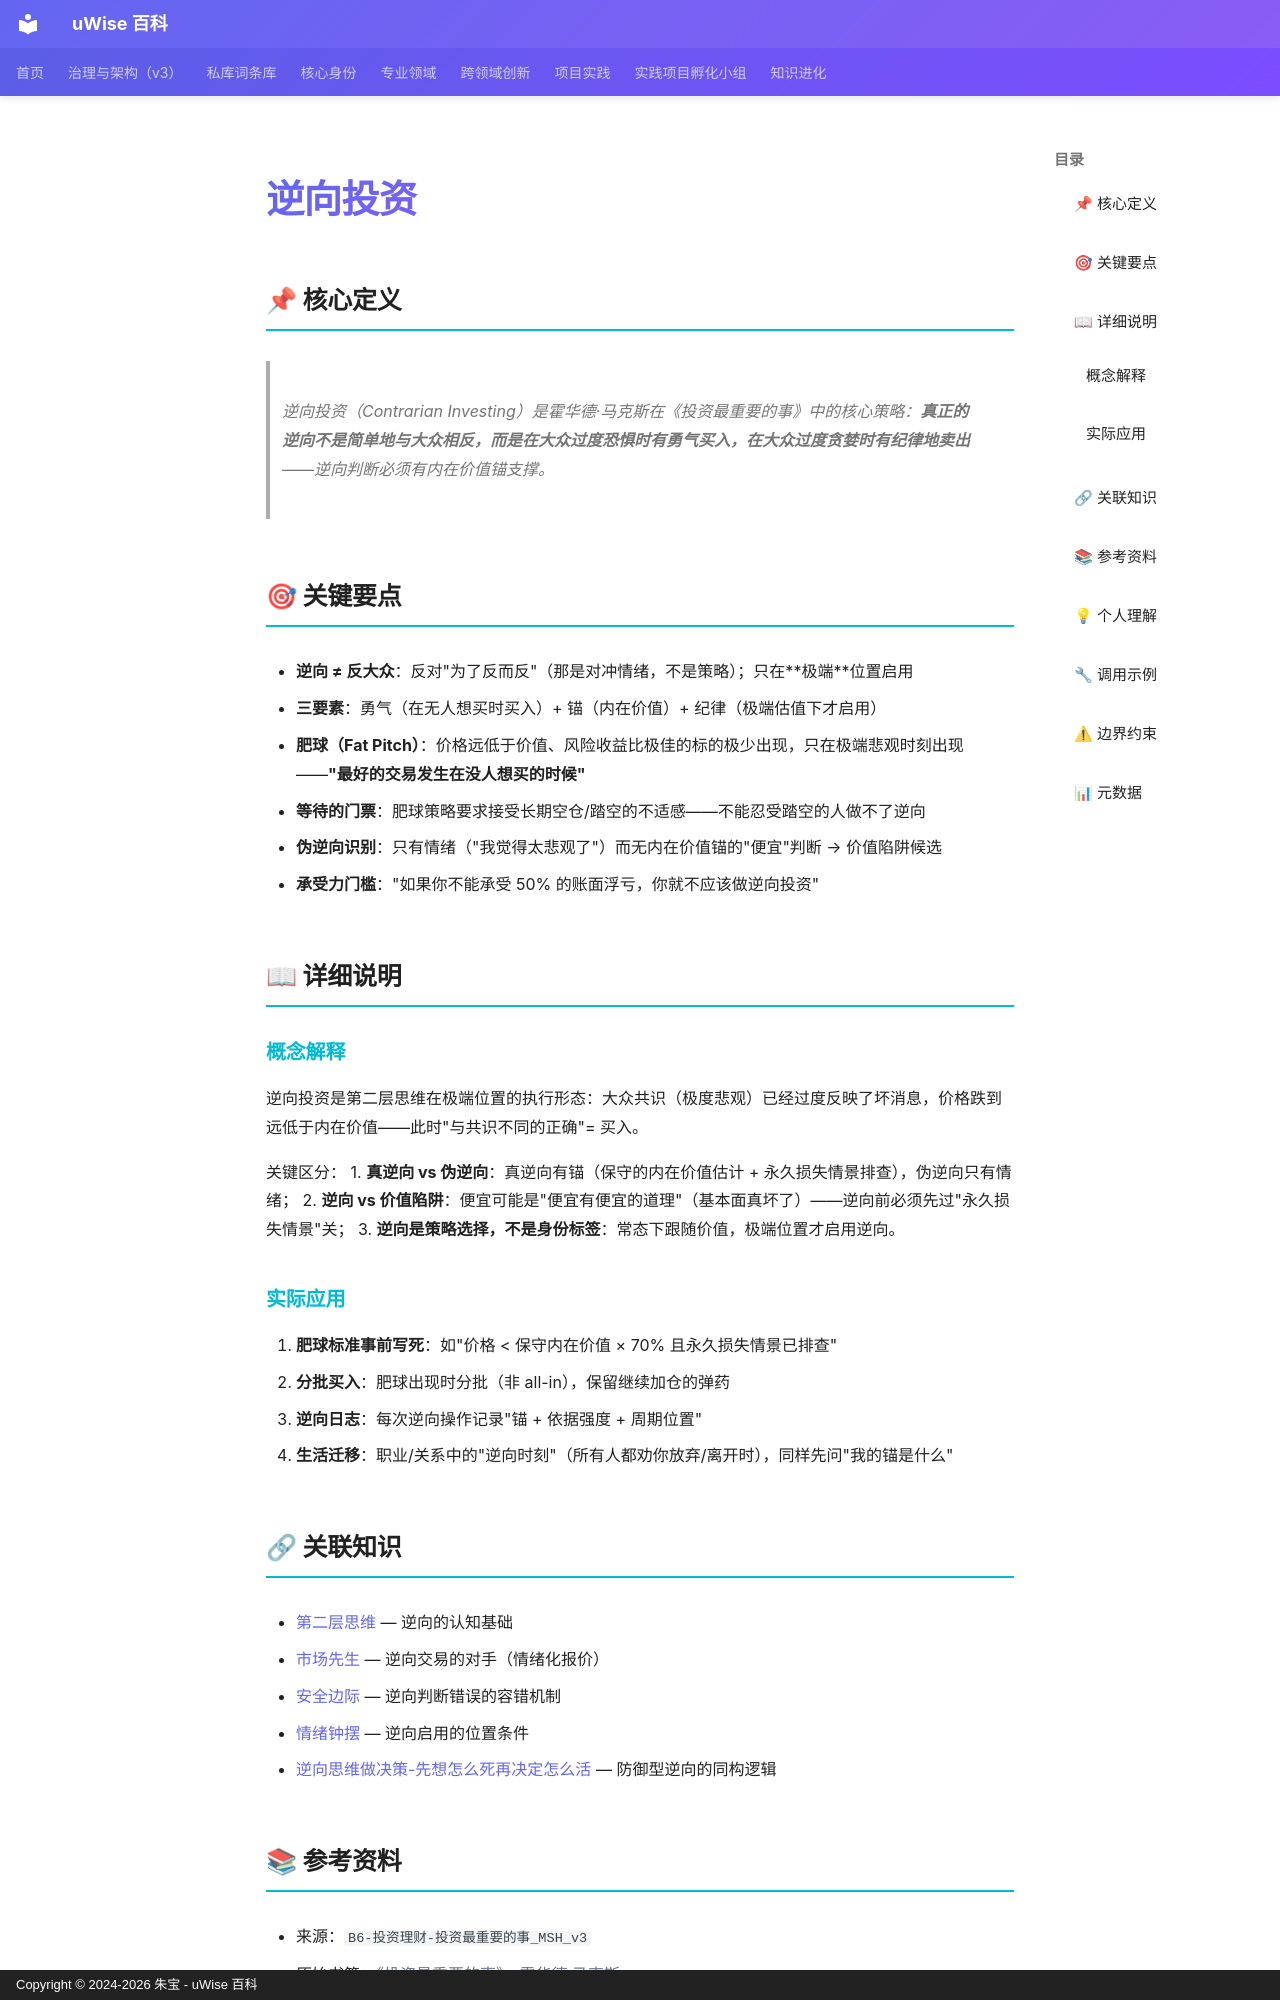

repository: zhubao315/uWise · page: vault-encyclopedia/md-2b15724a/index.html · generator: mkdocs · copyright: Copyright © 2024-2026 朱宝 - uWise 百科

---
title: "逆向投资"
description: "逆向投资（Contrarian Investing）是霍华德·马克斯在《投资最重要的事》中的核心策略：真正的逆向不是简单地与大众相反，而是在大众过度恐惧时有勇气买入，在大众过度贪婪时有纪律地卖出——逆向判断必须有内在价值锚支撑。"
---

# 逆向投资

## 📌 核心定义

> 逆向投资（Contrarian Investing）是霍华德·马克斯在《投资最重要的事》中的核心策略：**真正的逆向不是简单地与大众相反，而是在大众过度恐惧时有勇气买入，在大众过度贪婪时有纪律地卖出**——逆向判断必须有内在价值锚支撑。

## 🎯 关键要点

- **逆向 ≠ 反大众**：反对"为了反而反"（那是对冲情绪，不是策略）；只在**极端**位置启用
- **三要素**：勇气（在无人想买时买入）+ 锚（内在价值）+ 纪律（极端估值下才启用）
- **肥球（Fat Pitch）**：价格远低于价值、风险收益比极佳的标的极少出现，只在极端悲观时刻出现——**"最好的交易发生在没人想买的时候"**
- **等待的门票**：肥球策略要求接受长期空仓/踏空的不适感——不能忍受踏空的人做不了逆向
- **伪逆向识别**：只有情绪（"我觉得太悲观了"）而无内在价值锚的"便宜"判断 → 价值陷阱候选
- **承受力门槛**："如果你不能承受 50% 的账面浮亏，你就不应该做逆向投资"

## 📖 详细说明

### 概念解释

逆向投资是第二层思维在极端位置的执行形态：大众共识（极度悲观）已经过度反映了坏消息，价格跌到远低于内在价值——此时"与共识不同的正确"= 买入。

关键区分：
1. **真逆向 vs 伪逆向**：真逆向有锚（保守的内在价值估计 + 永久损失情景排查），伪逆向只有情绪；
2. **逆向 vs 价值陷阱**：便宜可能是"便宜有便宜的道理"（基本面真坏了）——逆向前必须先过"永久损失情景"关；
3. **逆向是策略选择，不是身份标签**：常态下跟随价值，极端位置才启用逆向。

### 实际应用

1. **肥球标准事前写死**：如"价格 < 保守内在价值 × 70% 且永久损失情景已排查"
2. **分批买入**：肥球出现时分批（非 all-in），保留继续加仓的弹药
3. **逆向日志**：每次逆向操作记录"锚 + 依据强度 + 周期位置"
4. **生活迁移**：职业/关系中的"逆向时刻"（所有人都劝你放弃/离开时），同样先问"我的锚是什么"

## 🔗 关联知识

- [第二层思维](../md-f4b6046a/) — 逆向的认知基础
- [市场先生](../md-398ba39d/) — 逆向交易的对手（情绪化报价）
- [安全边际](../md-21e4edc8/) — 逆向判断错误的容错机制
- [情绪钟摆](../md-67e5f1e5/) — 逆向启用的位置条件
- [逆向思维做决策-先想怎么死再决定怎么活](../entry-4469ef99/) — 防御型逆向的同构逻辑
